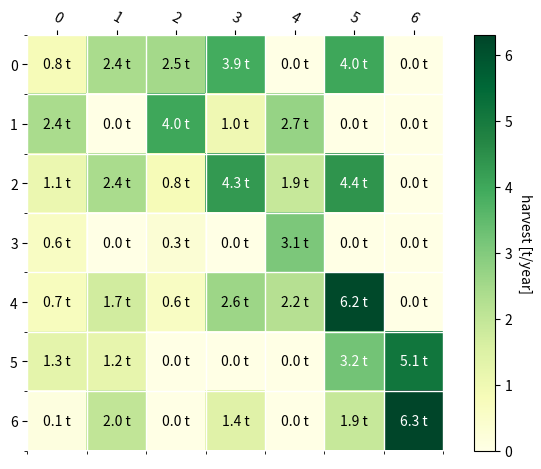

Here is the Python script that generated this plot:
import matplotlib.pyplot as plt
import numpy as np

import matplotlib
import matplotlib as mpl


def heatmap(data, row_labels, col_labels, ax=None,
            cbar_kw=None, cbarlabel="", **kwargs):
    """
    Create a heatmap from a numpy array and two lists of labels.

    Parameters
    ----------
    data
        A 2D numpy array of shape (M, N).
    row_labels
        A list or array of length M with the labels for the rows.
    col_labels
        A list or array of length N with the labels for the columns.
    ax
        A `matplotlib.axes.Axes` instance to which the heatmap is plotted.  If
        not provided, use current Axes or create a new one.  Optional.
    cbar_kw
        A dictionary with arguments to `matplotlib.Figure.colorbar`.  Optional.
    cbarlabel
        The label for the colorbar.  Optional.
    **kwargs
        All other arguments are forwarded to `imshow`.
    """

    if ax is None:
        ax = plt.gca()

    if cbar_kw is None:
        cbar_kw = {}

    # Plot the heatmap
    im = ax.imshow(data, **kwargs)

    # Create colorbar
    cbar = ax.figure.colorbar(im, ax=ax, **cbar_kw)
    cbar.ax.set_ylabel(cbarlabel, rotation=-90, va="bottom")

    # Show all ticks and label them with the respective list entries.
    # ax.set_xticks(np.arange(data.shape[1]), labels=col_labels)
    #ax.set_yticks(np.arange(data.shape[0]), labels=row_labels)

    ax.set_xticks(np.arange(data.shape[0]))
    ax.set_yticks(np.arange(data.shape[1]))



    # Let the horizontal axes labeling appear on top.
    ax.tick_params(top=True, bottom=False,
                   labeltop=True, labelbottom=False)

    # Rotate the tick labels and set their alignment.
    plt.setp(ax.get_xticklabels(), rotation=-30, ha="right",
             rotation_mode="anchor")

    # Turn spines off and create white grid.
    ax.spines[:].set_visible(False)

    ax.set_xticks(np.arange(data.shape[1]+1)-.5, minor=True)
    ax.set_yticks(np.arange(data.shape[0]+1)-.5, minor=True)
    ax.grid(which="minor", color="w", linestyle='-', linewidth=1)
#    ax.tick_params(which="minor", bottom=False, left=False)

    return im, cbar


def annotate_heatmap(im, data=None, valfmt="{x:.2f}",
                     textcolors=("black", "white"),
                     threshold=None, **textkw):
    """
    A function to annotate a heatmap.

    Parameters
    ----------
    im
        The AxesImage to be labeled.
    data
        Data used to annotate.  If None, the image's data is used.  Optional.
    valfmt
        The format of the annotations inside the heatmap.  This should either
        use the string format method, e.g. "$ {x:.2f}", or be a
        `matplotlib.ticker.Formatter`.  Optional.
    textcolors
        A pair of colors.  The first is used for values below a threshold,
        the second for those above.  Optional.
    threshold
        Value in data units according to which the colors from textcolors are
        applied.  If None (the default) uses the middle of the colormap as
        separation.  Optional.
    **kwargs
        All other arguments are forwarded to each call to `text` used to create
        the text labels.
    """

    if not isinstance(data, (list, np.ndarray)):
        data = im.get_array()

    # Normalize the threshold to the images color range.
    if threshold is not None:
        threshold = im.norm(threshold)
    else:
        threshold = im.norm(data.max())/2.

    # Set default alignment to center, but allow it to be
    # overwritten by textkw.
    kw = dict(horizontalalignment="center",
              verticalalignment="center")
    kw.update(textkw)

    # Get the formatter in case a string is supplied
    if isinstance(valfmt, str):
        valfmt = matplotlib.ticker.StrMethodFormatter(valfmt)

    # Loop over the data and create a `Text` for each "pixel".
    # Change the text's color depending on the data.
    texts = []
    for i in range(data.shape[0]):
        for j in range(data.shape[1]):
            kw.update(color=textcolors[int(im.norm(data[i, j]) > threshold)])
            text = im.axes.text(j, i, valfmt(data[i, j], None), **kw)
            texts.append(text)

    return texts


vegetables = ["cucumber", "tomato", "lettuce", "asparagus",
              "potato", "wheat", "barley"]
farmers = ["Farmer Joe", "Upland Bros.", "Smith Gardening",
           "Agrifun", "Organiculture", "BioGoods Ltd.", "Cornylee Corp."]

harvest = np.array([[0.8, 2.4, 2.5, 3.9, 0.0, 4.0, 0.0],
                    [2.4, 0.0, 4.0, 1.0, 2.7, 0.0, 0.0],
                    [1.1, 2.4, 0.8, 4.3, 1.9, 4.4, 0.0],
                    [0.6, 0.0, 0.3, 0.0, 3.1, 0.0, 0.0],
                    [0.7, 1.7, 0.6, 2.6, 2.2, 6.2, 0.0],
                    [1.3, 1.2, 0.0, 0.0, 0.0, 3.2, 5.1],
                    [0.1, 2.0, 0.0, 1.4, 0.0, 1.9, 6.3]])


fig, ax = plt.subplots()

im, cbar = heatmap(harvest, vegetables, farmers, ax=ax,
                   cmap="YlGn", cbarlabel="harvest [t/year]")
texts = annotate_heatmap(im, valfmt="{x:.1f} t")

fig.tight_layout()
plt.show()
